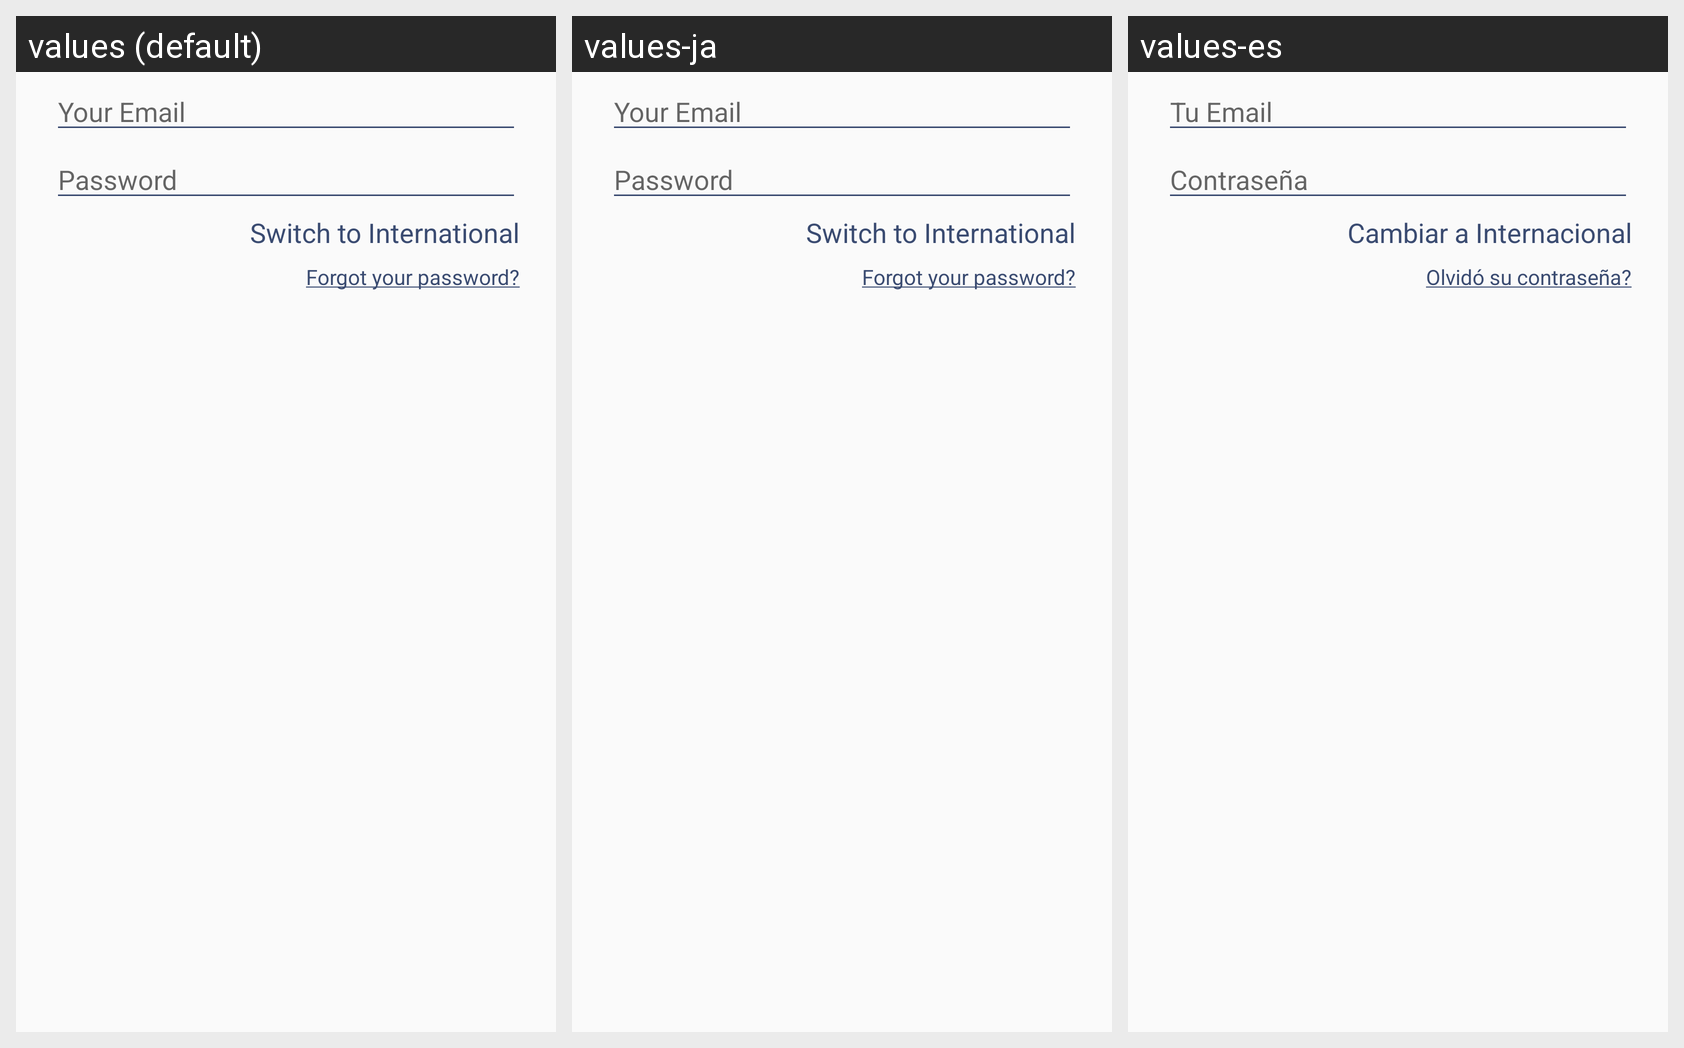

Locale-by-locale string values for the Android screen shown in this grid:
Android screen res/layout/dialog_sign_in.xml rendered under 3 locales, left to right: values (default), values-ja, values-es. Device: Nexus 5 (rendered at 1080×1920; each locale shown at half size, 540×960, under a caption strip naming it); theme AppTheme.
Strings drawn on this screen, with the default value and each locale's value (text and hints the layout hard-codes, and strings that could not be matched under every locale, appear in the picture but are not listed):

signin_email
  values: Your Email
  values-ja: Your Email  [not translated; the default value is used]
  values-es: Tu Email

signin_password
  values: Password
  values-ja: Password  [not translated; the default value is used]
  values-es: Contraseña

setup_switch_international
  values: Switch to International
  values-ja: Switch to International  [not translated; the default value is used]
  values-es: Cambiar a Internacional

signin_forgot_password
  values: Forgot your password?
  values-ja: Forgot your password?  [not translated; the default value is used]
  values-es: Olvidó su contraseña?
